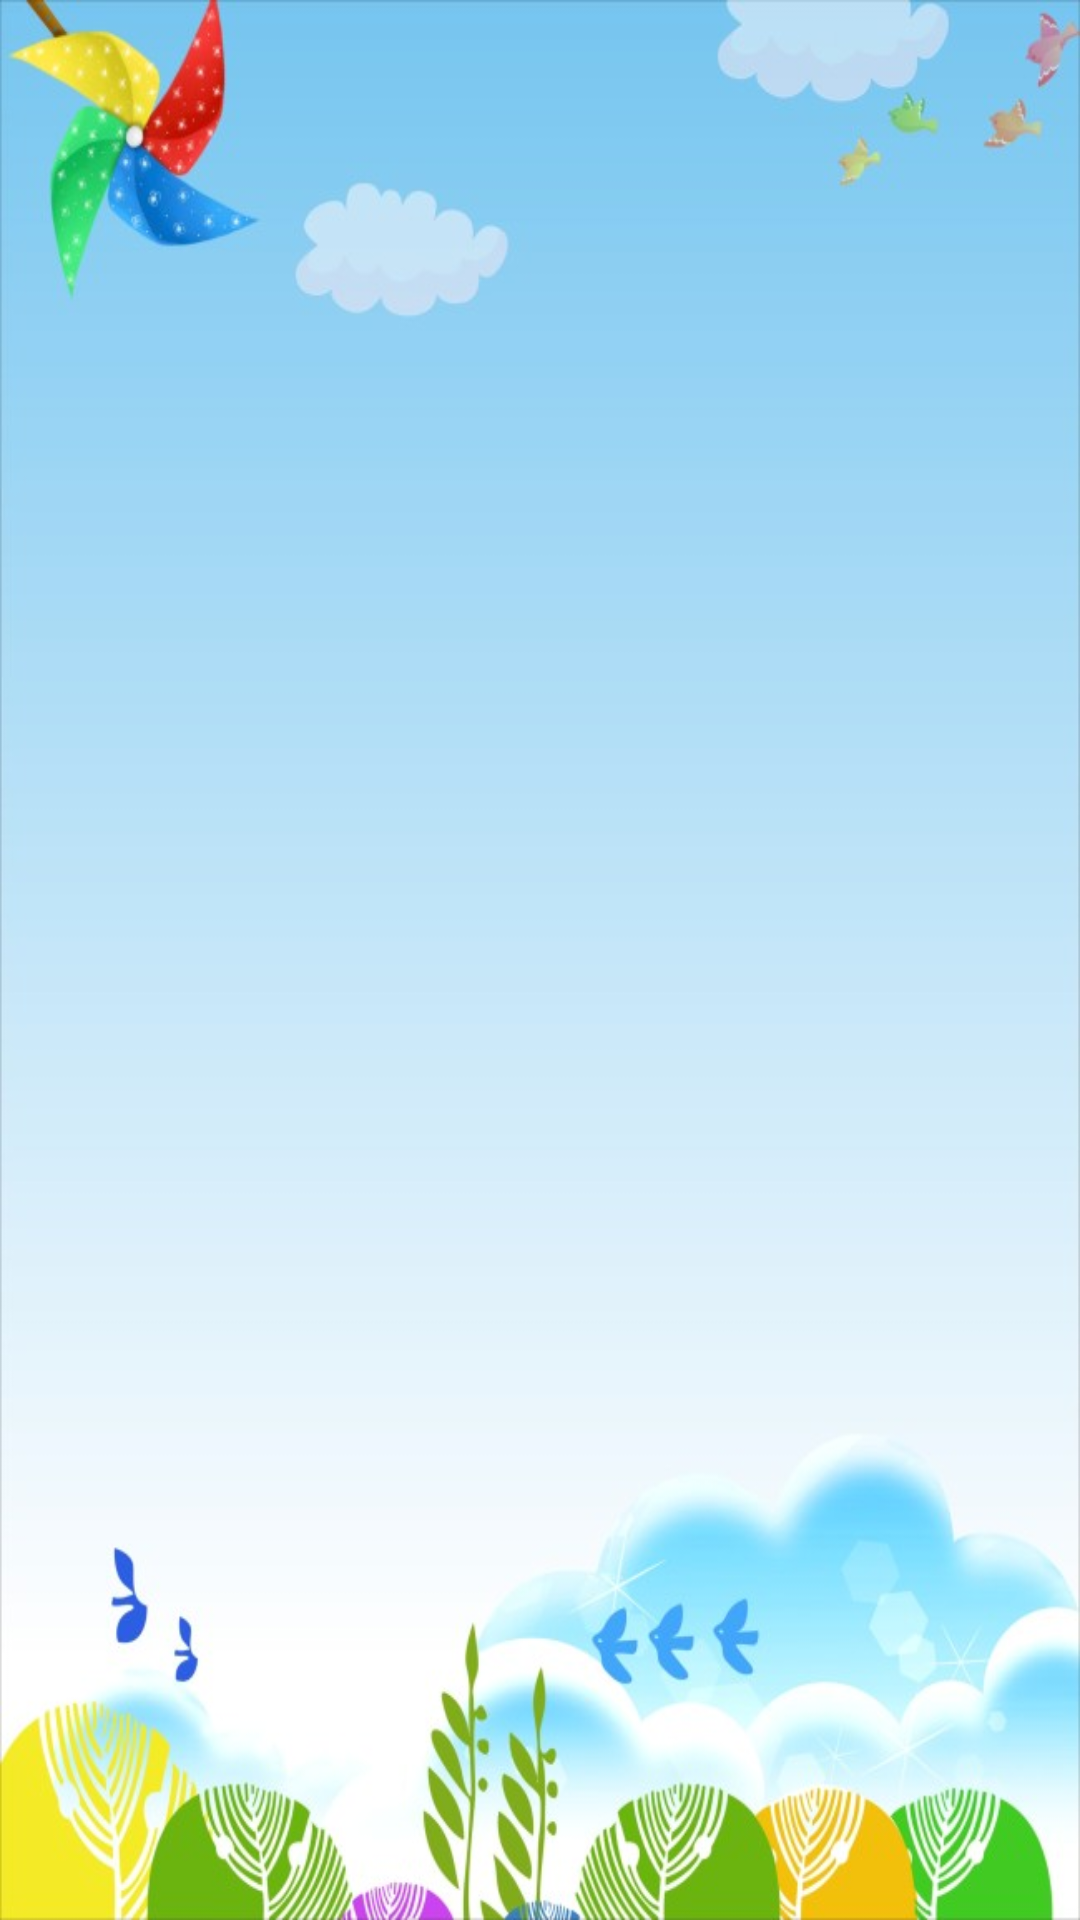

Produce the Android XML layout that renders to this screen, including the resource entries it uses.
<!-- AndroidManifest.xml: application theme AppTheme -->
<!-- res/layout/activity_base_list.xml -->
<?xml version="1.0" encoding="utf-8"?>
<android.support.constraint.ConstraintLayout xmlns:android="http://schemas.android.com/apk/res/android"
    xmlns:tools="http://schemas.android.com/tools"
    android:layout_width="match_parent"
    android:layout_height="match_parent"
    tools:context="zhaoliang.com.android52base.activity.base.BaseListActivity">

    <ListView
        android:id="@+id/list"
        android:layout_width="match_parent"
        android:layout_height="match_parent" />
</android.support.constraint.ConstraintLayout>
<!-- resources referenced by this layout -->
<resources>
  <style name="AppTheme" parent="Theme.AppCompat.Light.NoActionBar">
          
          <item name="colorPrimary">@color/colorPrimary</item>
          <item name="colorPrimaryDark">@color/colorPrimaryDark</item>
          <item name="colorAccent">@color/colorAccent</item>
          <item name="android:windowBackground">@mipmap/bg</item>
          <item name="android:windowNoTitle">true</item>
          <item name="android:windowFullscreen">true</item>
      </style>
  <!-- not gathered from this repository: default colours our renderer supplied (Android Studio template values) -->
  <color name="colorPrimary">#FF6200EE</color>
  <color name="colorPrimaryDark">#FF3700B3</color>
  <color name="colorAccent">#FF03DAC5</color>
</resources>
